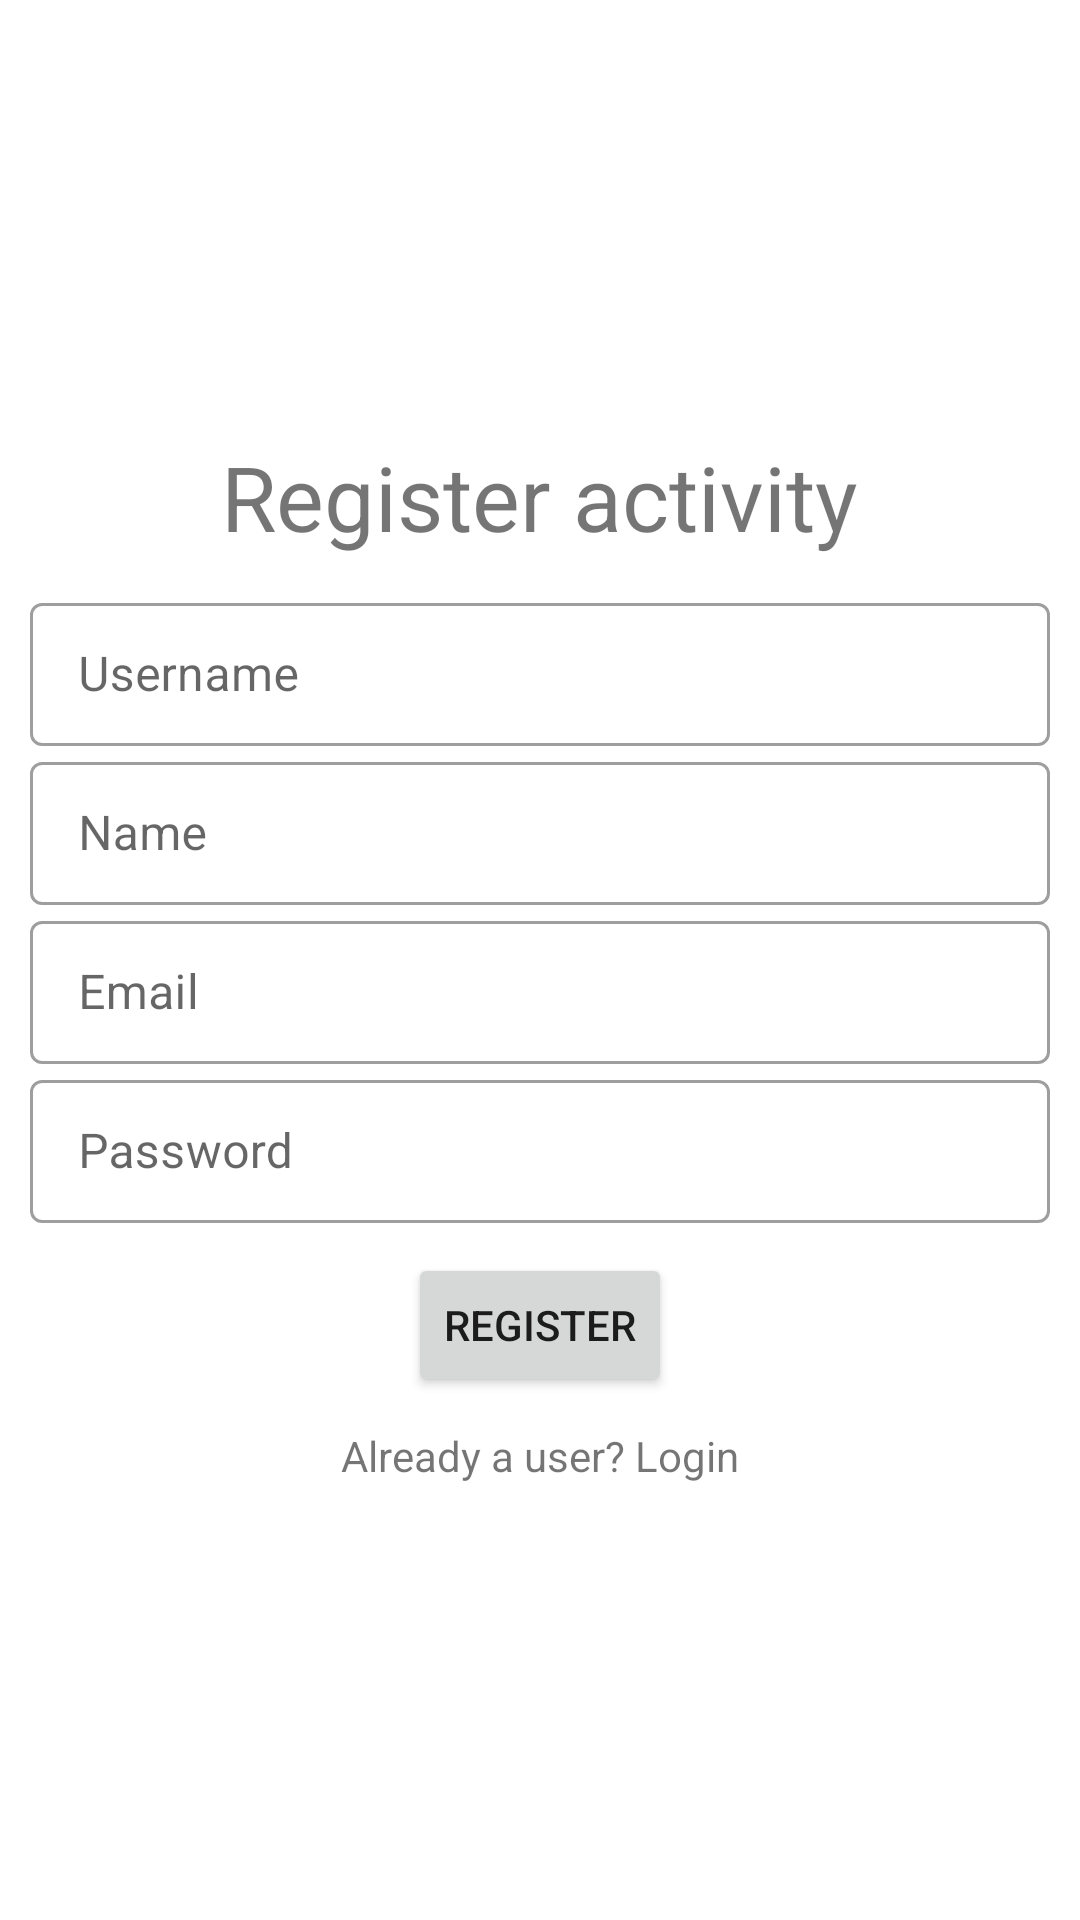

Android layout source for this screen:
<!-- AndroidManifest.xml: application theme Theme.Insta -->
<!-- res/layout/activity_register.xml -->
<?xml version="1.0" encoding="utf-8"?>
<LinearLayout xmlns:android="http://schemas.android.com/apk/res/android"
    xmlns:app="http://schemas.android.com/apk/res-auto"
    xmlns:tools="http://schemas.android.com/tools"
    android:layout_width="match_parent"
    android:layout_height="match_parent"
    android:orientation="vertical"
    tools:context=".RegisterActivity"
    android:gravity="center">

    <TextView
        android:layout_width="wrap_content"
        android:layout_height="wrap_content"
        android:textSize="30sp"
        android:text="Register activity"
        android:layout_gravity="center_horizontal"/>

    <com.google.android.material.textfield.TextInputLayout
        android:id="@+id/main"
        style="@style/Widget.MaterialComponents.TextInputLayout.OutlinedBox.Dense"
        android:layout_width="match_parent"
        android:layout_height="wrap_content"
        android:layout_marginStart="10dp"
        android:layout_marginEnd="10dp"
        android:layout_marginTop="10dp">

        <EditText
            android:id="@+id/registerUsername"
            android:layout_width="match_parent"
            android:layout_height="wrap_content"
            android:layout_marginTop="16dp"
            android:hint="Username"
            android:inputType="text"
            />

    </com.google.android.material.textfield.TextInputLayout>



    <com.google.android.material.textfield.TextInputLayout
        android:id="@+id/sub"
        style="@style/Widget.MaterialComponents.TextInputLayout.OutlinedBox.Dense"
        android:layout_width="match_parent"
        android:layout_height="wrap_content"
        android:layout_marginStart="10dp"
        android:layout_marginEnd="10dp"
        app:layout_constraintEnd_toEndOf="parent"
        app:layout_constraintStart_toStartOf="parent"
        app:layout_constraintTop_toBottomOf="@+id/edit_textMaterial">

        <EditText
            android:id="@+id/registerName"
            android:layout_width="match_parent"
            android:layout_height="wrap_content"
            android:layout_marginTop="16dp"
            android:hint="Name"
            android:inputType="text"
            />

    </com.google.android.material.textfield.TextInputLayout>

    <com.google.android.material.textfield.TextInputLayout
        android:id="@+id/sub1"
        style="@style/Widget.MaterialComponents.TextInputLayout.OutlinedBox.Dense"
        android:layout_width="match_parent"
        android:layout_height="wrap_content"
        android:layout_marginStart="10dp"
        android:layout_marginEnd="10dp"
        >

        <EditText
            android:id="@+id/registerEmail"
            android:layout_width="match_parent"
            android:layout_height="wrap_content"
            android:layout_marginTop="16dp"
            android:hint="Email"
            android:inputType="text"
            />

    </com.google.android.material.textfield.TextInputLayout>





    <com.google.android.material.textfield.TextInputLayout
        android:id="@+id/sub2"
        style="@style/Widget.MaterialComponents.TextInputLayout.OutlinedBox.Dense"
        android:layout_width="match_parent"
        android:layout_height="wrap_content"
        android:layout_marginStart="10dp"
        android:layout_marginEnd="10dp">

        <EditText
            android:id="@+id/registerPassword"
            android:layout_width="match_parent"
            android:layout_height="wrap_content"
            android:layout_marginTop="16dp"
            android:hint="Password"
            android:inputType="textPassword"
            />

    </com.google.android.material.textfield.TextInputLayout>

    <Button
        android:id="@+id/registerButton"
        android:layout_width="wrap_content"
        android:layout_height="wrap_content"
        android:text="Register"
        android:layout_marginTop="10dp"/>

    <TextView
        android:id="@+id/loginUser"
        android:layout_width="wrap_content"
        android:layout_height="wrap_content"
        android:text="Already a user? Login"
        android:layout_marginTop="10dp"/>



</LinearLayout>
<!-- resources referenced by this layout -->
<resources>
  <style name="Theme.Insta" parent="Theme.MaterialComponents.DayNight.NoActionBar">
          
          <item name="colorPrimary">@color/purple_500</item>
          <item name="colorPrimaryVariant">@color/white</item>
          <item name="colorOnPrimary">@color/white</item>
          
          <item name="colorSecondary">@color/teal_200</item>
          <item name="colorSecondaryVariant">@color/teal_700</item>
          <item name="colorOnSecondary">@color/black</item>
          
          <item name="android:statusBarColor" tools:targetApi="l">?attr/colorPrimaryVariant</item>
  
  
  
          
      </style>
  <!-- not gathered from this repository: default colours our renderer supplied (Android Studio template values) -->
  <color name="purple_500">#FF6200EE</color>
  <color name="teal_200">#FF03DAC5</color>
  <color name="teal_700">#FF018786</color>
  <color name="black">#FF000000</color>
  <color name="white">#FFFFFFFF</color>
</resources>
